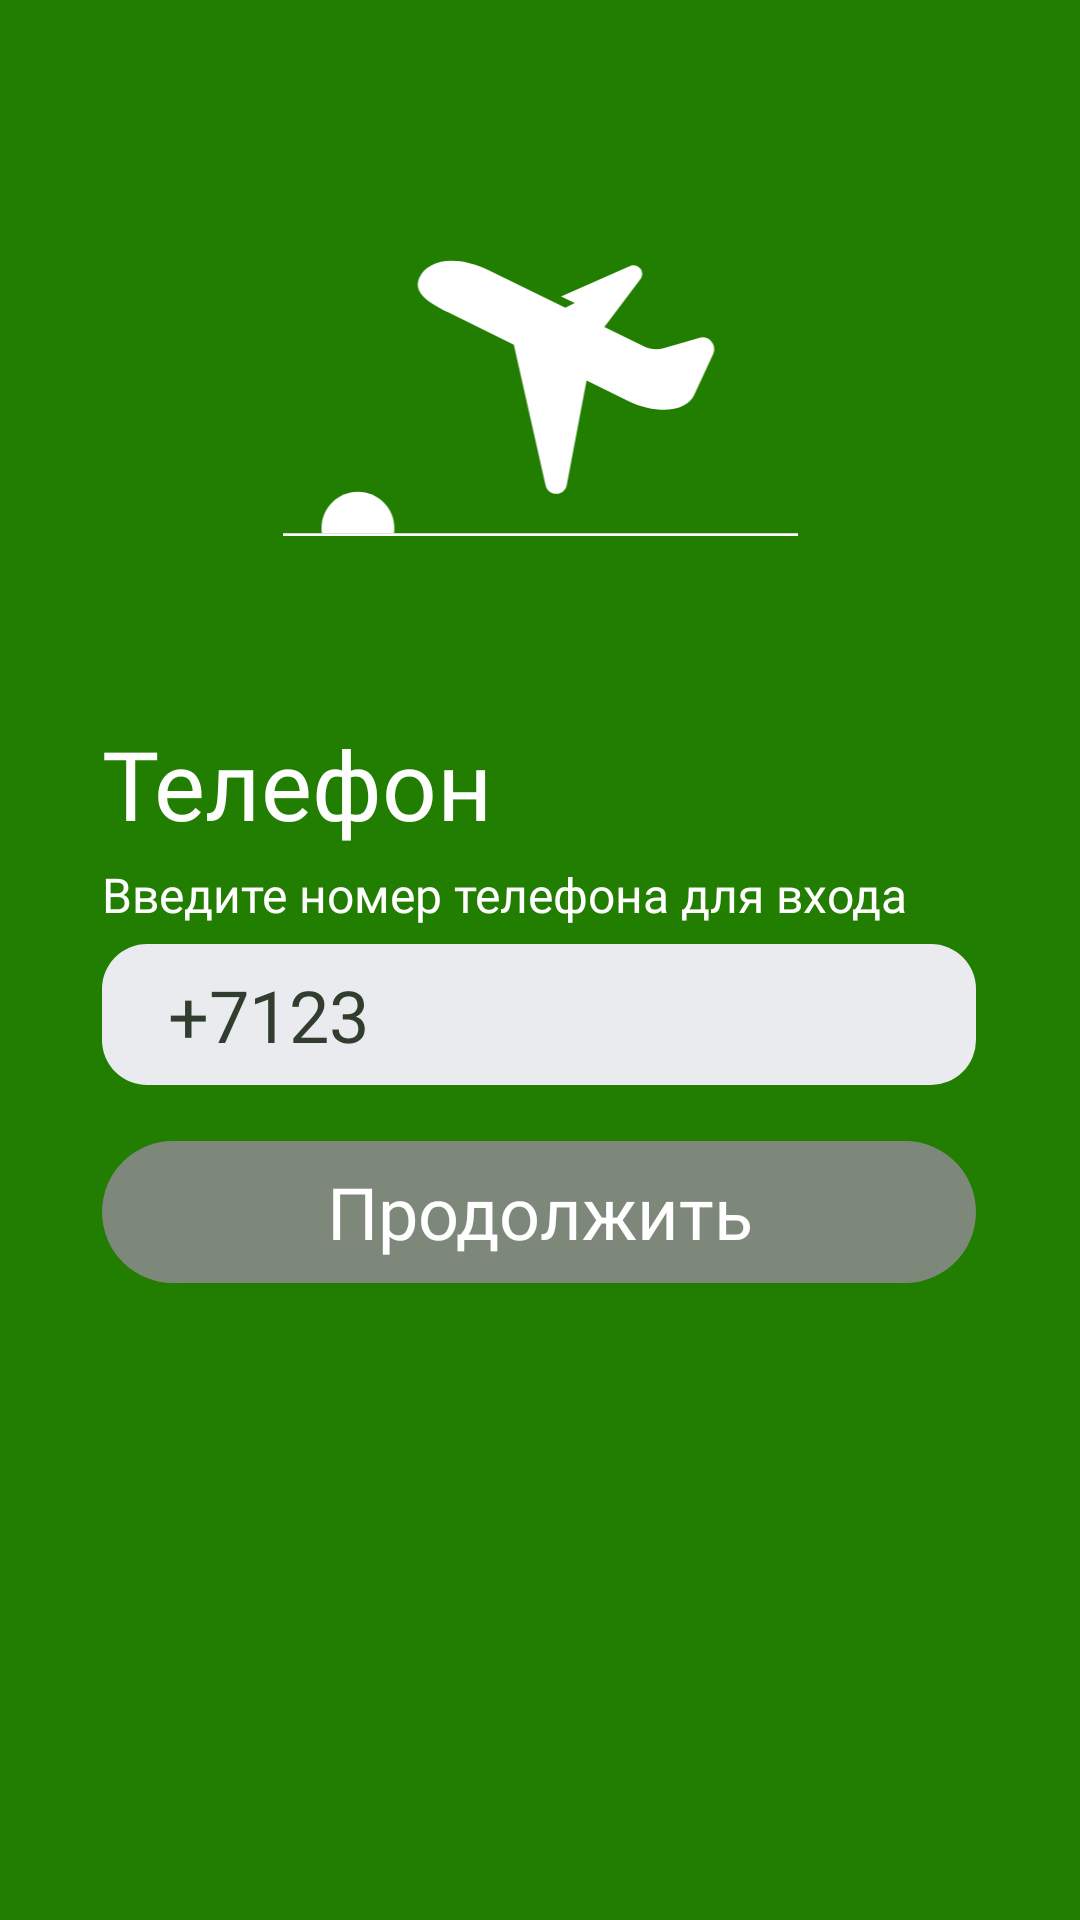

Android layout source for this screen:
<!-- AndroidManifest.xml: application theme Theme.Myitschoolsamsung -->
<!-- res/layout/log_in_window.xml -->
<?xml version="1.0" encoding="utf-8"?>
<androidx.constraintlayout.widget.ConstraintLayout xmlns:android="http://schemas.android.com/apk/res/android"
    xmlns:app="http://schemas.android.com/apk/res-auto"
    xmlns:tools="http://schemas.android.com/tools"
    android:layout_width="match_parent"
    android:layout_height="match_parent">

    <LinearLayout
        android:id="@+id/linearLayout"
        android:layout_width="match_parent"
        android:layout_height="match_parent"
        android:orientation="vertical"
        android:background="@color/pr_green"
        app:layout_constraintStart_toStartOf="parent"
        app:layout_constraintTop_toTopOf="parent">
        <LinearLayout
            android:layout_width="match_parent"
            android:layout_height="wrap_content"
            android:layout_weight="5"
            android:orientation="vertical">
            <LinearLayout
                android:layout_width="match_parent"
                android:layout_height="wrap_content"
                android:layout_weight="1">
            </LinearLayout>
            <LinearLayout
                android:layout_width="match_parent"
                android:layout_height="wrap_content"
                android:layout_weight="1"
                android:orientation="horizontal">
                <LinearLayout
                    android:layout_width="wrap_content"
                    android:layout_height="match_parent"
                    android:layout_weight="1"/>
                <ImageView
                    android:layout_width="0dp"
                    android:layout_height="match_parent"
                    android:layout_weight="3"
                    android:src="@drawable/plugin_icon">
                </ImageView>
                <LinearLayout
                    android:layout_width="wrap_content"
                    android:layout_height="match_parent"
                    android:layout_weight="1">
                </LinearLayout>
            </LinearLayout>
        </LinearLayout>
        <LinearLayout
            android:layout_width="match_parent"
            android:layout_height="wrap_content"
            android:layout_weight="3"
            android:orientation="horizontal">
            <LinearLayout
                android:layout_width="wrap_content"
                android:layout_height="match_parent"
                android:layout_weight="6">
            </LinearLayout>
            <LinearLayout
                android:layout_width="wrap_content"
                android:layout_height="match_parent"
                android:layout_weight="4"
                android:orientation="vertical">
                <LinearLayout
                    android:layout_width="match_parent"
                    android:layout_height="wrap_content"
                    android:layout_weight="1"
                    android:orientation="vertical">
                    <LinearLayout
                        android:layout_width="match_parent"
                        android:layout_height="wrap_content"
                        android:layout_weight="7">
                        <TextView
                            android:layout_width="match_parent"
                            android:layout_height="match_parent"
                            android:text="@string/phone"
                            android:textSize="32sp"
                            android:textColor="#fff"
                            android:fontFamily="@font/raleway"
                            android:gravity="center|left">
                        </TextView>
                    </LinearLayout>
                    <LinearLayout
                        android:layout_width="match_parent"
                        android:layout_height="wrap_content"
                        android:layout_weight="4">
                        <TextView
                            android:layout_width="match_parent"
                            android:layout_height="match_parent"
                            android:text="@string/enter_phone_num"
                            android:textSize="16sp"
                            android:fontFamily="@font/raleway"
                            android:textColor="#fff"
                            android:layout_gravity="center|left">
                        </TextView>
                    </LinearLayout>
                </LinearLayout>
                <LinearLayout
                    android:layout_width="match_parent"
                    android:layout_height="wrap_content"
                    android:layout_weight="4"
                    android:orientation="vertical">
                    <LinearLayout
                        android:layout_width="match_parent"
                        android:layout_height="0dp"
                        android:layout_weight="5"
                        android:orientation="horizontal"
                        android:background="@drawable/edittext">
                        <TextView
                            android:layout_width="wrap_content"
                            android:layout_height="match_parent"
                            android:layout_weight="1"
                            android:text="+7"
                            android:textSize="24sp"
                            android:textColor="@color/pr_black_green"
                            android:fontFamily="@font/raleway"
                            android:gravity="center|right">
                        </TextView>
                        <EditText
                            android:id="@+id/phonenumber"
                            android:layout_width="0dp"
                            android:layout_height="match_parent"
                            android:layout_weight="10"
                            android:text="123"
                            android:textSize="24sp"
                            android:fontFamily="@font/raleway"
                            android:textColor="@color/pr_black_green"
                            android:maxLength="10"
                            android:inputType="number|phone"
                            android:gravity="center_vertical"
                            android:cursorVisible="false"
                            android:background="@color/pr_light_grey">
                        </EditText>
                        <LinearLayout
                            android:layout_width="wrap_content"
                            android:layout_height="match_parent"
                            android:layout_weight="1">
                        </LinearLayout>
                    </LinearLayout>
                    <LinearLayout
                        android:layout_width="match_parent"
                        android:layout_height="wrap_content"
                        android:layout_weight="2">
                    </LinearLayout>
                    <Button
                        android:id="@+id/to_next"
                        android:layout_width="match_parent"
                        android:layout_height="0dp"
                        android:layout_weight="5"
                        android:background="@drawable/mybutton_grey"
                        android:text="Продолжить"
                        android:textSize="24sp"
                        android:textColor="#fff"
                        android:fontFamily="@font/raleway_medium"
                        android:gravity="center">
                    </Button>
                    <TextView
                        android:id="@+id/tv_Error"
                        android:layout_width="match_parent"
                        android:layout_height="wrap_content"
                        android:layout_weight="3"
                        android:text="@string/error_phone_num"
                        android:textSize="2sp"
                        android:fontFamily="@font/raleway_bold"
                        android:textColor="@color/pr_black_green"
                        android:visibility="invisible"
                        android:gravity="center">
                    </TextView>
                </LinearLayout>
            </LinearLayout>
            <LinearLayout
                android:layout_width="wrap_content"
                android:layout_height="match_parent"
                android:layout_weight="6">
            </LinearLayout>
        </LinearLayout>
        <LinearLayout
            android:layout_width="match_parent"
            android:layout_height="wrap_content"
            android:layout_weight="7"
            android:orientation="vertical">
        </LinearLayout>
    </LinearLayout>
</androidx.constraintlayout.widget.ConstraintLayout>
<!-- resources referenced by this layout -->
<resources>
  <color name="pr_black_green">#313d2e</color>
  <color name="pr_green">#217e00</color>
  <color name="pr_light_grey">#eaebee</color>
  <!-- drawable edittext (drawable) -->
  <?xml version="1.0" encoding="utf-8"?>
  <shape xmlns:android="http://schemas.android.com/apk/res/android"
      android:shape="rectangle">
      <solid android:color="@color/pr_light_grey"/>
      <corners android:radius="15dp"/>
  </shape>
  <!-- drawable mybutton_grey (drawable) -->
  <?xml version="1.0" encoding="utf-8"?>
  <selector xmlns:android="http://schemas.android.com/apk/res/android">
      <item android:state_pressed="true" android:drawable="@drawable/button_pressed" />
      <item android:state_focused="true" android:drawable="@drawable/button_pressed" />
      <item android:drawable="@drawable/button" />
  </selector>
  <!-- drawable plugin_icon (drawable) -->
  <vector xmlns:android="http://schemas.android.com/apk/res/android"
      android:width="108dp"
      android:height="108dp"
      android:viewportWidth="198"
      android:viewportHeight="198">
    <group>
      <clip-path
          android:pathData="M0,0h198v198h-198z"/>
      <path
          android:pathData="M0,0h198v198h-198z"
          android:fillColor="#217E00"/>
      <path
          android:pathData="M-1,132h200v1h-200z"
          android:fillColor="#ffffff"/>
      <path
          android:pathData="M42.86,132C42.95,131.35 43,130.68 43,130C43,122.27 36.73,116 29,116C21.27,116 15,122.27 15,130C15,130.68 15.05,131.35 15.14,132H42.86Z"
          android:fillColor="#ffffff"
          android:fillType="evenOdd"/>
      <path
          android:pathData="M164.9,58.21C163.72,56.84 161.84,56.31 160.12,56.87L146.79,60.71C144.25,61.54 141.49,61.34 139.09,60.16L123.75,52.64L137.36,34.64C138.4,33.56 138.6,31.91 137.83,30.61C137.07,29.32 135.53,28.69 134.08,29.07L107.1,40.9L112.36,43.48L108.75,45.28L103.25,42.59L79.67,31.03C66.65,24.63 56.04,26.73 52.7,33.53C49.37,40.32 58.62,44.53 65.42,47.86L88.95,59.45L101.14,113.51C101.56,115.51 103.37,116.91 105.42,116.81C107.46,116.71 109.13,115.14 109.35,113.1L116.91,73.21L133.29,81.27C143.77,86.11 154.94,85.65 158.28,78.86L165.54,63.13C166.34,61.52 166.09,59.57 164.9,58.21Z"
          android:fillColor="#ffffff"/>
    </group>
  </vector>
  <string name="enter_phone_num">Введите номер телефона для входа</string>
  <string name="error_phone_num">Ошибка. Возможно,\n неправильно введен номер</string>
  <string name="phone">Телефон</string>
  <style name="Theme.Myitschoolsamsung" parent="Theme.AppCompat.Light.DarkActionBar">
          
  
  
  
          
          <item name="buttonStyle">@style/NotCapsButton</item>
      </style>
  <!-- drawable button_pressed (drawable) -->
  <?xml version="1.0" encoding="utf-8"?>
  <shape xmlns:android="http://schemas.android.com/apk/res/android"
      android:shape="rectangle">
      <solid android:color="@color/pr_black_green"/>
      <corners android:radius="140dp" />
  </shape>
  <!-- drawable button (drawable) -->
  <?xml version="1.0" encoding="utf-8"?>
  <shape xmlns:android="http://schemas.android.com/apk/res/android"
      android:shape="rectangle">
      <solid android:color="@color/pr_grey"/>
      <corners android:radius="140dp"/>
  </shape>
  <style name="NotCapsButton" parent="Widget.AppCompat.Button">
          <item name="android:textAllCaps">false</item>
      </style>
  <color name="pr_grey">#7e887a</color>
</resources>
